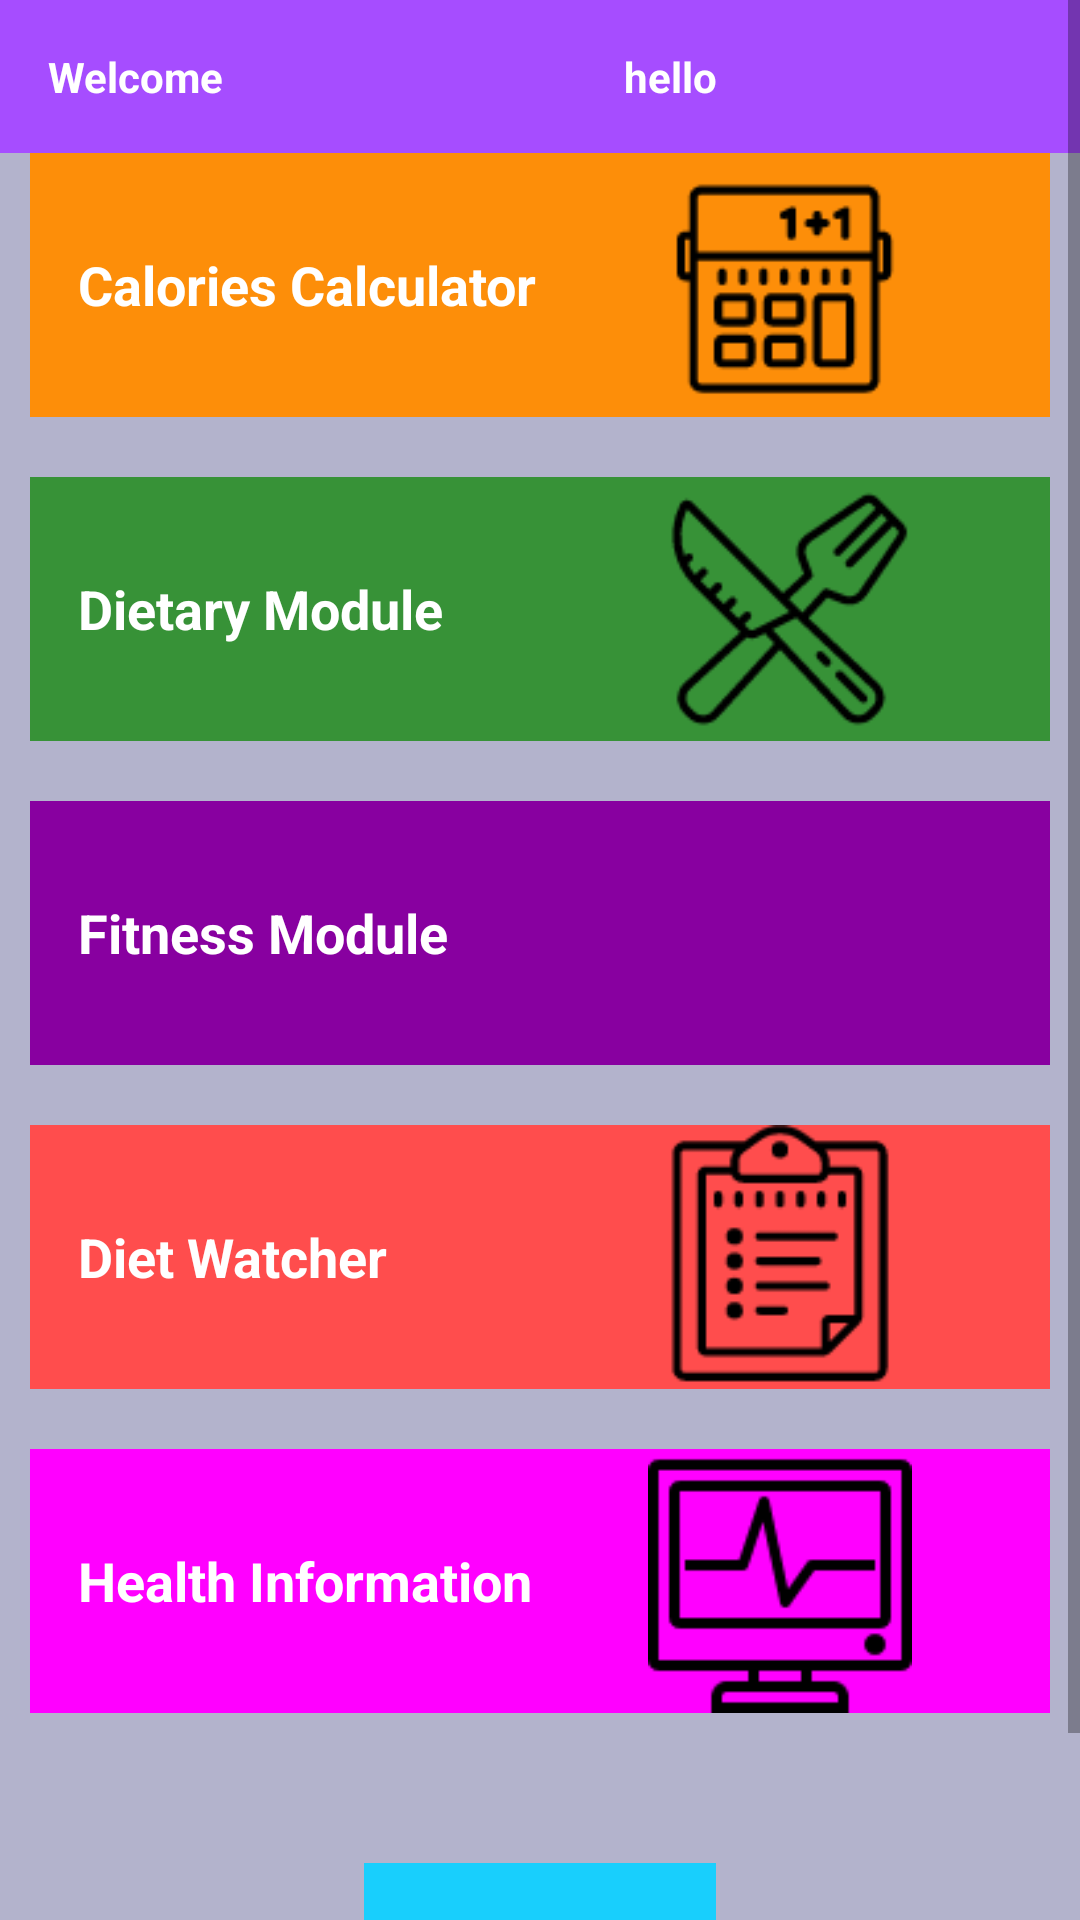

Produce the Android XML layout that renders to this screen, including the resource entries it uses.
<!-- AndroidManifest.xml: application theme AppTheme -->
<!-- res/layout/main_menu.xml -->
<?xml version="1.0" encoding="utf-8"?>
<LinearLayout xmlns:android="http://schemas.android.com/apk/res/android"
    xmlns:tools="http://schemas.android.com/tools"
    android:layout_width="match_parent"
    android:layout_height="match_parent"
    android:orientation="vertical"
    android:background="#b3b3cc"
    tools:context=".MainActivity">

    <ScrollView
        android:layout_width="match_parent"
        android:layout_height="match_parent">

        <LinearLayout
            android:layout_width="match_parent"
            android:layout_height="match_parent"
            android:orientation="vertical">

            <LinearLayout
                android:layout_width="match_parent"
                android:layout_height="wrap_content"
                android:background="#a64dff"
                android:orientation="horizontal"
                android:weightSum="1">

                <TextView
                    android:text="Welcome "
                    android:layout_width="192dp"
                    android:layout_height="wrap_content"
                    android:gravity="center_vertical"
                    android:padding="16dp"
                    android:paddingTop="10dp"
                    android:textAppearance="?android:textAppearanceSmall"
                    android:textColor="@android:color/white"
                    android:textStyle="bold"/>

                <TextView
                    android:id="@+id/current_user"
                    android:text="hello"
                    android:layout_width="match_parent"
                    android:layout_height="wrap_content"
                    android:gravity="center_vertical"
                    android:padding="16dp"
                    android:paddingTop="10dp"
                    android:textAppearance="?android:textAppearanceSmall"
                    android:textColor="@android:color/white"
                    android:textStyle="bold" />


            </LinearLayout>




            <LinearLayout
                android:layout_marginRight="10dp"
                android:layout_marginLeft="10dp"
                android:layout_marginBottom="10dp"
                android:layout_width="match_parent"
                android:layout_height="wrap_content"
                android:background="@color/category_user_info"
                android:orientation="horizontal">

                <TextView
                    android:id="@+id/userInfo"
                    android:layout_width="200dp"
                    android:layout_height="88dp"
                    android:gravity="center_vertical"
                    android:onClick="userInfo"
                    android:padding="16dp"
                    android:paddingTop="20dp"
                    android:text="Calories Calculator"
                    android:textAppearance="?android:textAppearanceMedium"
                    android:textColor="@android:color/white"
                    android:textStyle="bold" />


                <ImageView
                    android:layout_width="wrap_content"
                    android:layout_height="match_parent"
                    android:onClick="userInfo"
                    android:src="@drawable/calculator" />


            </LinearLayout>


            <LinearLayout
                android:layout_margin="10dp"
                android:layout_width="match_parent"
                android:layout_height="wrap_content"
                android:background="@color/category_user_dietary"
                android:orientation="horizontal">


                <TextView
                    android:id="@+id/userDietary"
                    android:layout_width="200dp"
                    android:layout_height="88dp"
                    android:gravity="center_vertical"
                    android:onClick="userDietary"
                    android:padding="16dp"
                    android:paddingTop="20dp"
                    android:text="@string/category_user_dietary"
                    android:textAppearance="?android:textAppearanceMedium"
                    android:textColor="@android:color/white"
                    android:textStyle="bold" />

                <ImageView
                    android:layout_width="wrap_content"
                    android:layout_height="match_parent"
                    android:onClick="userDietary"
                    android:src="@drawable/diet" />


            </LinearLayout>


            <LinearLayout
                android:layout_margin="10dp"
                android:layout_width="match_parent"
                android:layout_height="wrap_content"
                android:background="@color/category_user_fitness"
                android:orientation="horizontal">

                <TextView
                    android:id="@+id/userFitness"
                    android:layout_width="200dp"
                    android:layout_height="88dp"
                    android:gravity="center_vertical"
                    android:onClick="userFitness"
                    android:padding="16dp"
                    android:paddingTop="20dp"
                    android:text="@string/category_user_fitness"
                    android:textAppearance="?android:textAppearanceMedium"
                    android:textColor="@android:color/white"
                    android:textStyle="bold" />

                <ImageView
                    android:layout_width="wrap_content"
                    android:layout_height="match_parent"
                    android:onClick="userFitness"
                    android:src="@drawable/fitness" />
            </LinearLayout>


            <LinearLayout
                android:layout_margin="10dp"
                android:layout_width="match_parent"
                android:layout_height="wrap_content"
                android:background="@color/category_user_watcher"
                android:orientation="horizontal">


                <TextView
                    android:id="@+id/userWatcher"
                    android:layout_width="200dp"
                    android:layout_height="88dp"
                    android:gravity="center_vertical"
                    android:onClick="userWatcher"
                    android:padding="16dp"
                    android:paddingTop="20dp"
                    android:text="@string/category_user_weight"
                    android:textAppearance="?android:textAppearanceMedium"
                    android:textColor="@android:color/white"
                    android:textStyle="bold" />

                <ImageView
                    android:layout_width="wrap_content"
                    android:layout_height="match_parent"
                    android:onClick="userWatcher"
                    android:src="@drawable/watcher" />
            </LinearLayout>


            <LinearLayout
                android:layout_margin="10dp"
                android:layout_width="match_parent"
                android:layout_height="wrap_content"
                android:background="@color/category_health_inforamtion"
                android:orientation="horizontal">

                <TextView
                    android:id="@+id/health_information"
                    android:layout_width="200dp"
                    android:layout_height="88dp"
                    android:gravity="center_vertical"
                    android:onClick="healthInformation"
                    android:padding="16dp"
                    android:paddingTop="20dp"
                    android:text="@string/category_user_health_information"
                    android:textAppearance="?android:textAppearanceMedium"
                    android:textColor="@android:color/white"
                    android:textStyle="bold" />

                <ImageView
                    android:layout_width="wrap_content"
                    android:layout_height="match_parent"
                    android:onClick="healthInformation"
                    android:src="@drawable/healthinformation" />
            </LinearLayout>


            <TextView
                android:id="@+id/logOut"
                android:layout_width="wrap_content"
                android:layout_height="88dp"
                android:layout_gravity="center"
                android:layout_marginTop="40dp"
                android:background="@color/category_logout"
                android:gravity="center_vertical"
                android:onClick="userLogout"
                android:padding="30dp"
                android:text="@string/category_user_logout"
                android:textAlignment="center"
                android:textAppearance="?android:textAppearanceMedium"
                android:textColor="@android:color/white"
                android:textSize="20sp"
                android:textStyle="bold" />


        </LinearLayout>


    </ScrollView>


</LinearLayout>
<!-- resources referenced by this layout -->
<resources>
  <color name="category_health_inforamtion">#ff00ff</color>
  <color name="category_logout">#18cffd</color>
  <color name="category_user_dietary">#379237</color>
  <color name="category_user_fitness">#8800A0</color>
  <color name="category_user_info">#FD8E09</color>
  <color name="category_user_watcher">#ff4d4d</color>
  <!-- drawable calculator: png bitmap (drawable, 1815 bytes) -->
  <!-- drawable diet: png bitmap (drawable, 2757 bytes) -->
  <!-- drawable healthinformation: png bitmap (drawable, 1427 bytes) -->
  <!-- drawable watcher: png bitmap (drawable, 1972 bytes) -->
  <string name="category_user_dietary">Dietary Module</string>
  <string name="category_user_fitness">Fitness Module</string>
  <string name="category_user_health_information">Health Information</string>
  <string name="category_user_logout"><b>logout</b></string>
  <string name="category_user_weight">Diet Watcher</string>
  <style name="AppTheme" parent="Theme.AppCompat.Light.DarkActionBar">
          
          <item name="colorPrimary">@color/colorPrimary</item>
          <item name="colorPrimaryDark">@color/colorPrimaryDark</item>
          <item name="colorAccent">@color/colorAccent</item>
      </style>
  <color name="colorPrimary">#3F51B5</color>
  <color name="colorPrimaryDark">#303F9F</color>
  <color name="colorAccent">#FF4081</color>
</resources>
